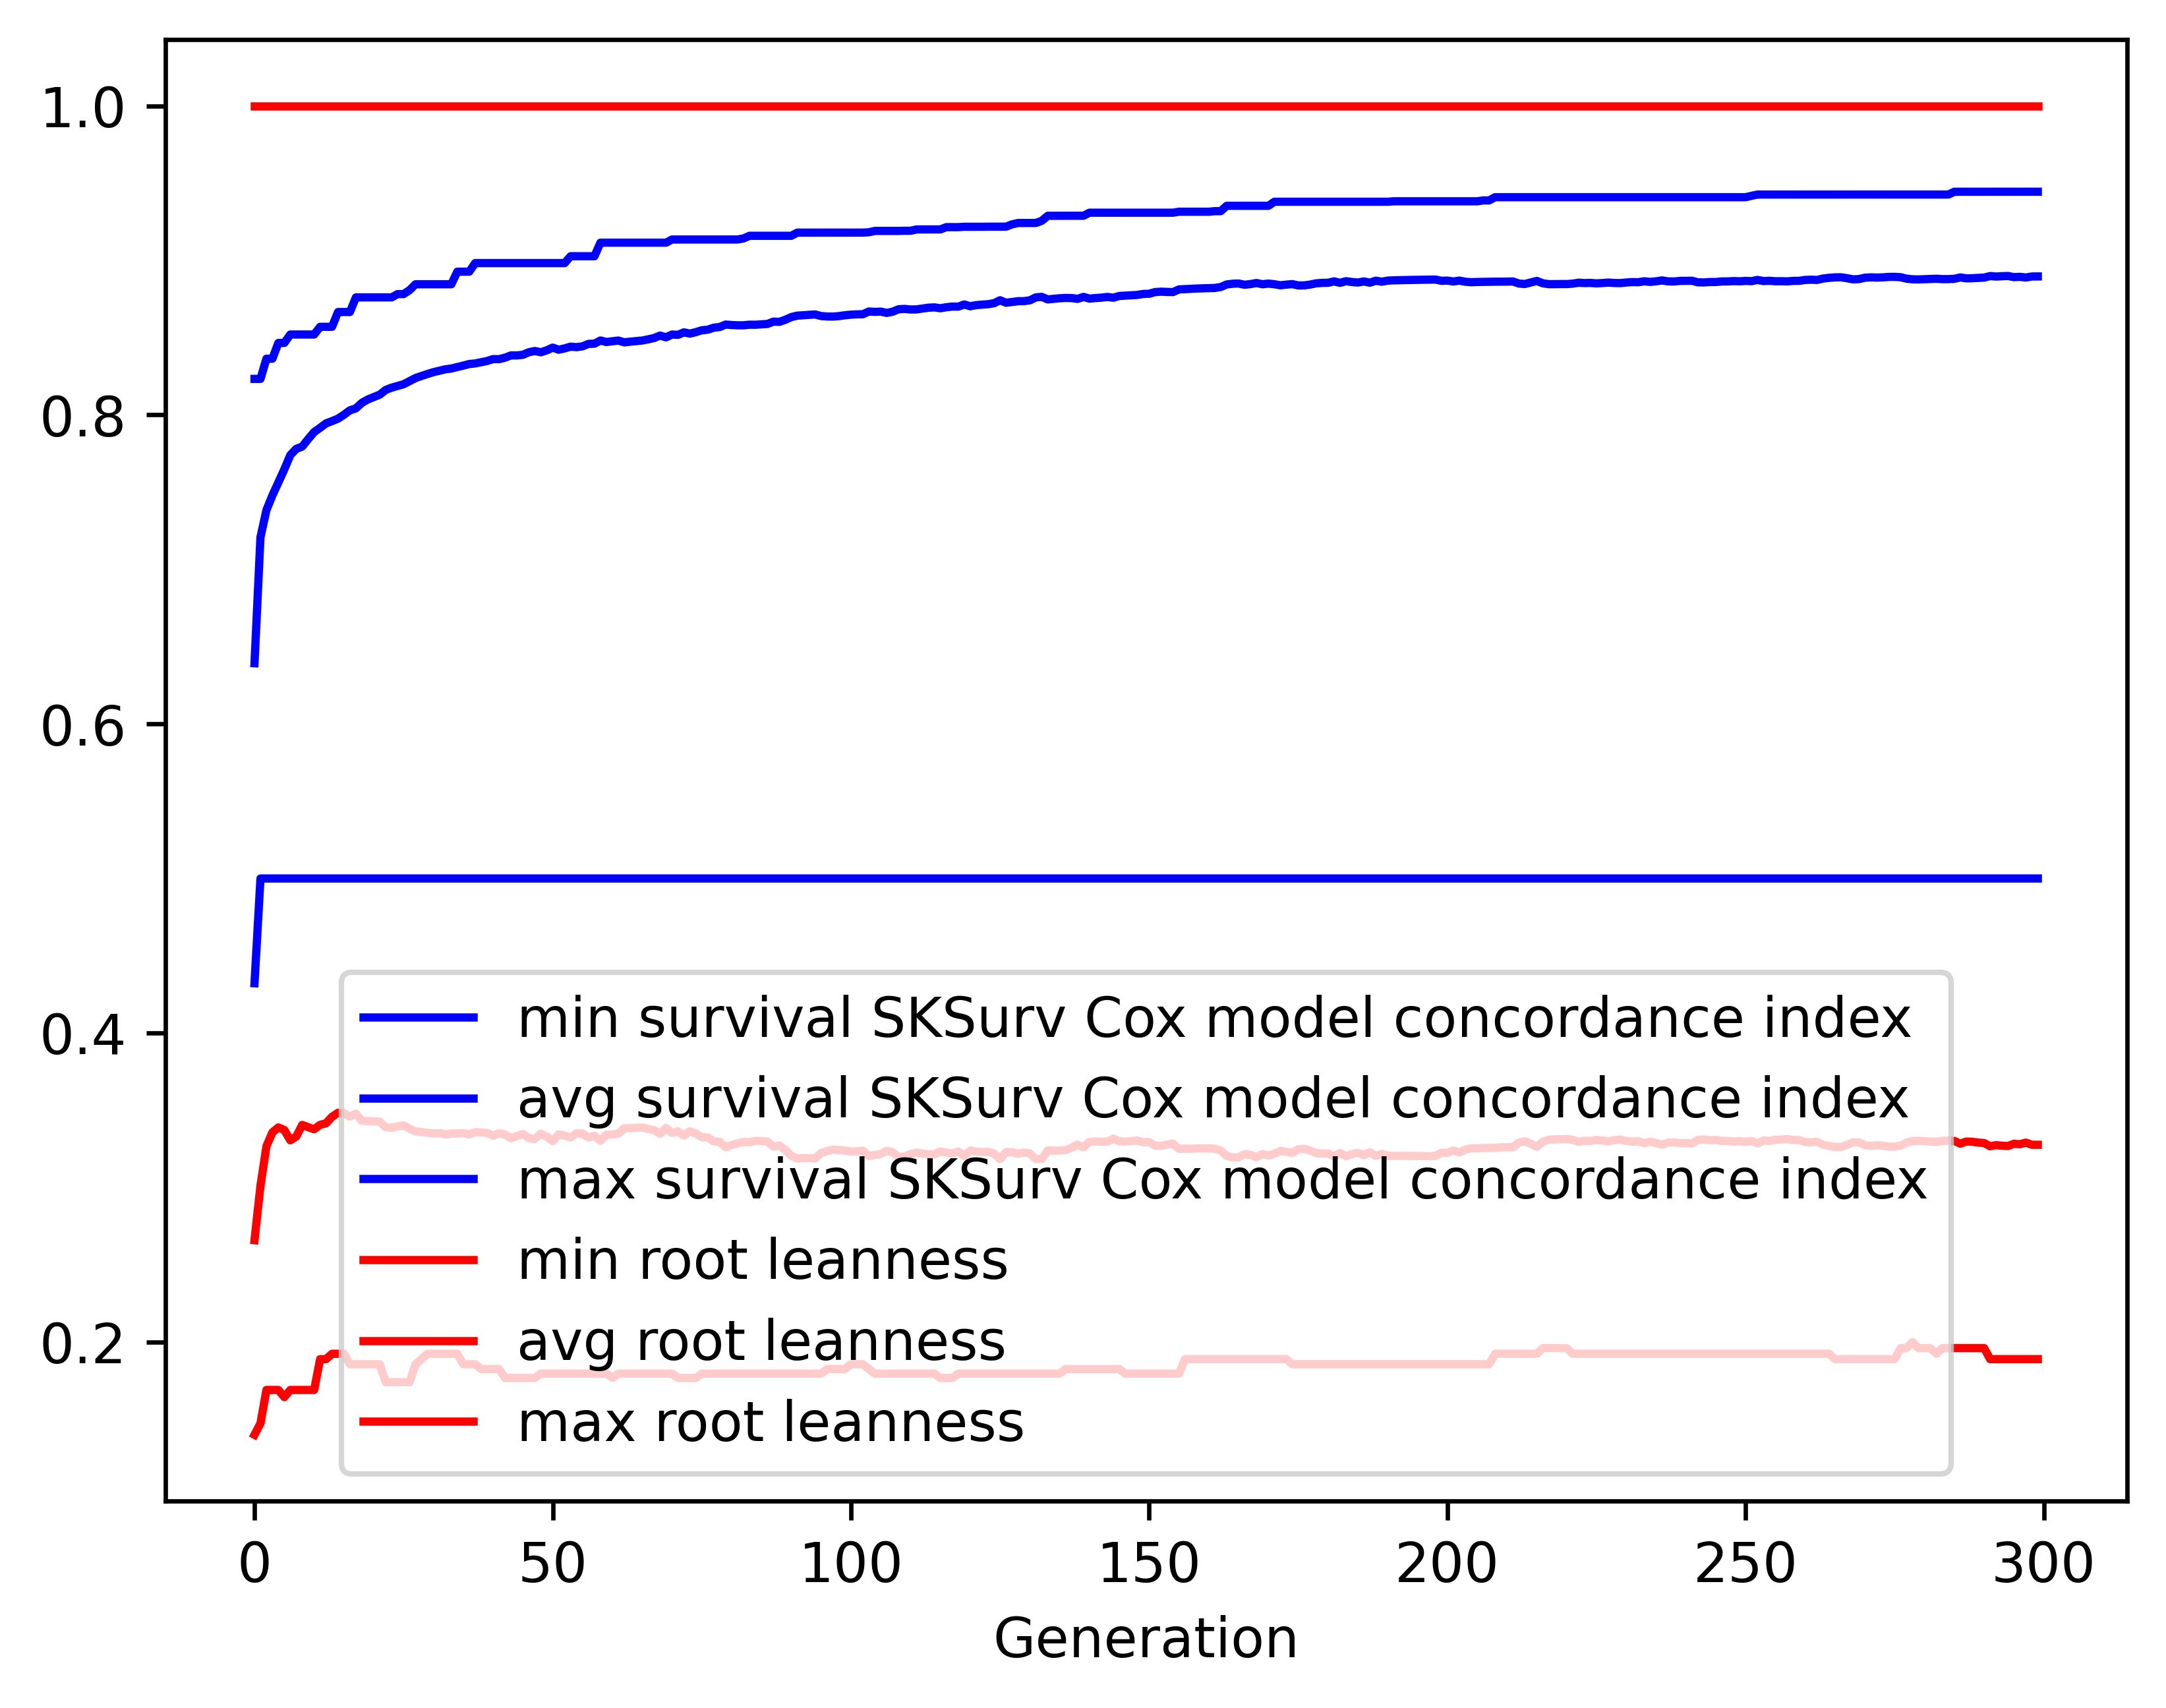

The data file committed next to this chart (first rows):
gen, evals, gen_feats, explored, survival SKSurv Cox model concordance in…, survival SKSurv Cox model concordance in…, survival SKSurv Cox model concordance in…, survival SKSurv Cox model concordance in…, root leanness_min, root leanness_avg, root leanness_max, root leanness_std
0, 500, 139, 139, 0.4322, 0.6393, 0.8233, 0.09696, 0.14, 0.2659, 1.0, 0.1844
1, 518, 374, 375, 0.5, 0.7208, 0.8233, 0.05041, 0.1474, 0.3012, 1.0, 0.1234
2, 500, 446, 612, 0.5, 0.7384, 0.8364, 0.04943, 0.169, 0.3267, 1.0, 0.1297
3, 500, 451, 827, 0.5, 0.7479, 0.8364, 0.04938, 0.169, 0.3357, 1.0, 0.1379
4, 500, 483, 1054, 0.5, 0.7563, 0.8466, 0.05065, 0.169, 0.3389, 1.0, 0.1398
5, 500, 500, 1269, 0.5, 0.7648, 0.8466, 0.04811, 0.1644, 0.3372, 1.0, 0.138
6, 500, 519, 1478, 0.5, 0.774, 0.852, 0.04651, 0.169, 0.3306, 1.0, 0.1373
7, 500, 497, 1653, 0.5, 0.778, 0.852, 0.0463, 0.169, 0.333, 1.0, 0.1369
8, 500, 502, 1828, 0.5, 0.7795, 0.852, 0.04749, 0.169, 0.3405, 1.0, 0.1363
9, 500, 546, 2030, 0.5, 0.7843, 0.852, 0.04687, 0.169, 0.3391, 1.0, 0.1371
10, 500, 503, 2199, 0.5, 0.7889, 0.852, 0.04623, 0.169, 0.3378, 1.0, 0.137
11, 500, 543, 2370, 0.5, 0.7916, 0.857, 0.04646, 0.189, 0.3406, 1.0, 0.1352
12, 500, 533, 2540, 0.5, 0.7945, 0.857, 0.04678, 0.189, 0.3416, 1.0, 0.1348
13, 500, 493, 2675, 0.5, 0.796, 0.857, 0.04783, 0.1925, 0.3458, 1.0, 0.1351
14, 500, 559, 2834, 0.5, 0.7976, 0.8666, 0.04787, 0.1925, 0.3484, 1.0, 0.1337
15, 500, 535, 2980, 0.5, 0.8001, 0.8666, 0.04749, 0.1925, 0.3481, 1.0, 0.1338
16, 500, 567, 3141, 0.5, 0.803, 0.8666, 0.0476, 0.1857, 0.3459, 1.0, 0.1342
17, 500, 563, 3287, 0.5, 0.8043, 0.876, 0.0478, 0.1857, 0.3478, 1.0, 0.1338
18, 500, 515, 3402, 0.5, 0.8078, 0.876, 0.04719, 0.1857, 0.3432, 1.0, 0.1337
19, 500, 537, 3515, 0.5, 0.81, 0.876, 0.04807, 0.1857, 0.343, 1.0, 0.134
20, 500, 551, 3657, 0.5, 0.8116, 0.876, 0.04854, 0.1857, 0.3429, 1.0, 0.134
21, 500, 551, 3778, 0.5, 0.8131, 0.876, 0.04846, 0.1857, 0.3427, 1.0, 0.1343
22, 500, 565, 3910, 0.5, 0.8162, 0.876, 0.04786, 0.1741, 0.339, 1.0, 0.1334
23, 500, 565, 4027, 0.5, 0.8176, 0.876, 0.04823, 0.1741, 0.3387, 1.0, 0.1335
24, 500, 552, 4144, 0.5, 0.8187, 0.8782, 0.04857, 0.1741, 0.3395, 1.0, 0.1327
25, 500, 560, 4277, 0.5, 0.8198, 0.8782, 0.04891, 0.1741, 0.3402, 1.0, 0.1322
26, 500, 542, 4381, 0.5, 0.8218, 0.8807, 0.04938, 0.1741, 0.3381, 1.0, 0.1327
27, 500, 559, 4482, 0.5, 0.8239, 0.8845, 0.04925, 0.1857, 0.3363, 1.0, 0.1313
28, 500, 571, 4581, 0.5, 0.8252, 0.8845, 0.04963, 0.189, 0.3359, 1.0, 0.1316
29, 500, 543, 4687, 0.5, 0.8265, 0.8845, 0.05003, 0.1925, 0.3354, 1.0, 0.1319
30, 500, 558, 4766, 0.5, 0.8277, 0.8845, 0.05045, 0.1925, 0.335, 1.0, 0.132
31, 500, 550, 4854, 0.5, 0.8286, 0.8845, 0.05087, 0.1925, 0.3351, 1.0, 0.1321
32, 500, 541, 4934, 0.5, 0.8295, 0.8845, 0.05091, 0.1925, 0.3344, 1.0, 0.1317
33, 500, 548, 5012, 0.5, 0.83, 0.8845, 0.05132, 0.1925, 0.335, 1.0, 0.132
34, 500, 521, 5088, 0.5, 0.831, 0.8927, 0.05158, 0.1925, 0.335, 1.0, 0.1318
35, 500, 534, 5168, 0.5, 0.8319, 0.8927, 0.05216, 0.1857, 0.3352, 1.0, 0.1321
36, 500, 550, 5245, 0.5, 0.8329, 0.8927, 0.05226, 0.1857, 0.3344, 1.0, 0.1317
37, 500, 535, 5324, 0.5, 0.8333, 0.8982, 0.05257, 0.1857, 0.3358, 1.0, 0.1316
38, 500, 538, 5392, 0.5, 0.8341, 0.8982, 0.05278, 0.1826, 0.3356, 1.0, 0.1318
39, 500, 543, 5471, 0.5, 0.8349, 0.8982, 0.05308, 0.1826, 0.3354, 1.0, 0.132
40, 500, 537, 5535, 0.5, 0.8361, 0.8982, 0.05348, 0.1826, 0.3336, 1.0, 0.1325
41, 500, 566, 5600, 0.5, 0.8361, 0.8982, 0.05364, 0.1826, 0.3352, 1.0, 0.1321
42, 500, 544, 5668, 0.5, 0.837, 0.8982, 0.05392, 0.1768, 0.3344, 1.0, 0.1323
43, 500, 529, 5727, 0.5, 0.8385, 0.8982, 0.05375, 0.1768, 0.332, 1.0, 0.1321
44, 500, 554, 5781, 0.5, 0.8385, 0.8982, 0.05454, 0.1768, 0.3334, 1.0, 0.1333
45, 500, 543, 5842, 0.5, 0.8389, 0.8982, 0.05474, 0.1768, 0.3346, 1.0, 0.1327
46, 500, 511, 5884, 0.5, 0.8405, 0.8982, 0.05438, 0.1768, 0.3321, 1.0, 0.132
47, 500, 557, 5945, 0.5, 0.8413, 0.8982, 0.05518, 0.1768, 0.3314, 1.0, 0.1329
48, 500, 538, 5993, 0.5, 0.8405, 0.8982, 0.05543, 0.1796, 0.3348, 1.0, 0.1326
49, 500, 515, 6029, 0.5, 0.8418, 0.8982, 0.05555, 0.1796, 0.3329, 1.0, 0.1326
50, 500, 520, 6072, 0.5, 0.8435, 0.8982, 0.0553, 0.1796, 0.33, 1.0, 0.1322
51, 500, 557, 6121, 0.5, 0.8422, 0.8982, 0.05592, 0.1796, 0.3344, 1.0, 0.133
52, 500, 537, 6162, 0.5, 0.843, 0.8982, 0.05632, 0.1796, 0.3336, 1.0, 0.1336
53, 500, 559, 6204, 0.5, 0.8442, 0.9027, 0.05646, 0.1796, 0.3325, 1.0, 0.1334
54, 500, 530, 6243, 0.5, 0.8438, 0.9027, 0.05656, 0.1796, 0.3351, 1.0, 0.1325
55, 500, 554, 6276, 0.5, 0.8444, 0.9027, 0.05673, 0.1796, 0.3349, 1.0, 0.1327
56, 500, 547, 6312, 0.5, 0.846, 0.9027, 0.05662, 0.1796, 0.3324, 1.0, 0.1326
57, 500, 545, 6347, 0.5, 0.8461, 0.9027, 0.05744, 0.1796, 0.3335, 1.0, 0.1336
58, 500, 526, 6380, 0.5, 0.8482, 0.9114, 0.05685, 0.1796, 0.3303, 1.0, 0.1324
59, 500, 531, 6404, 0.5, 0.8472, 0.9114, 0.0578, 0.1796, 0.3342, 1.0, 0.1331
... 240 more rows
